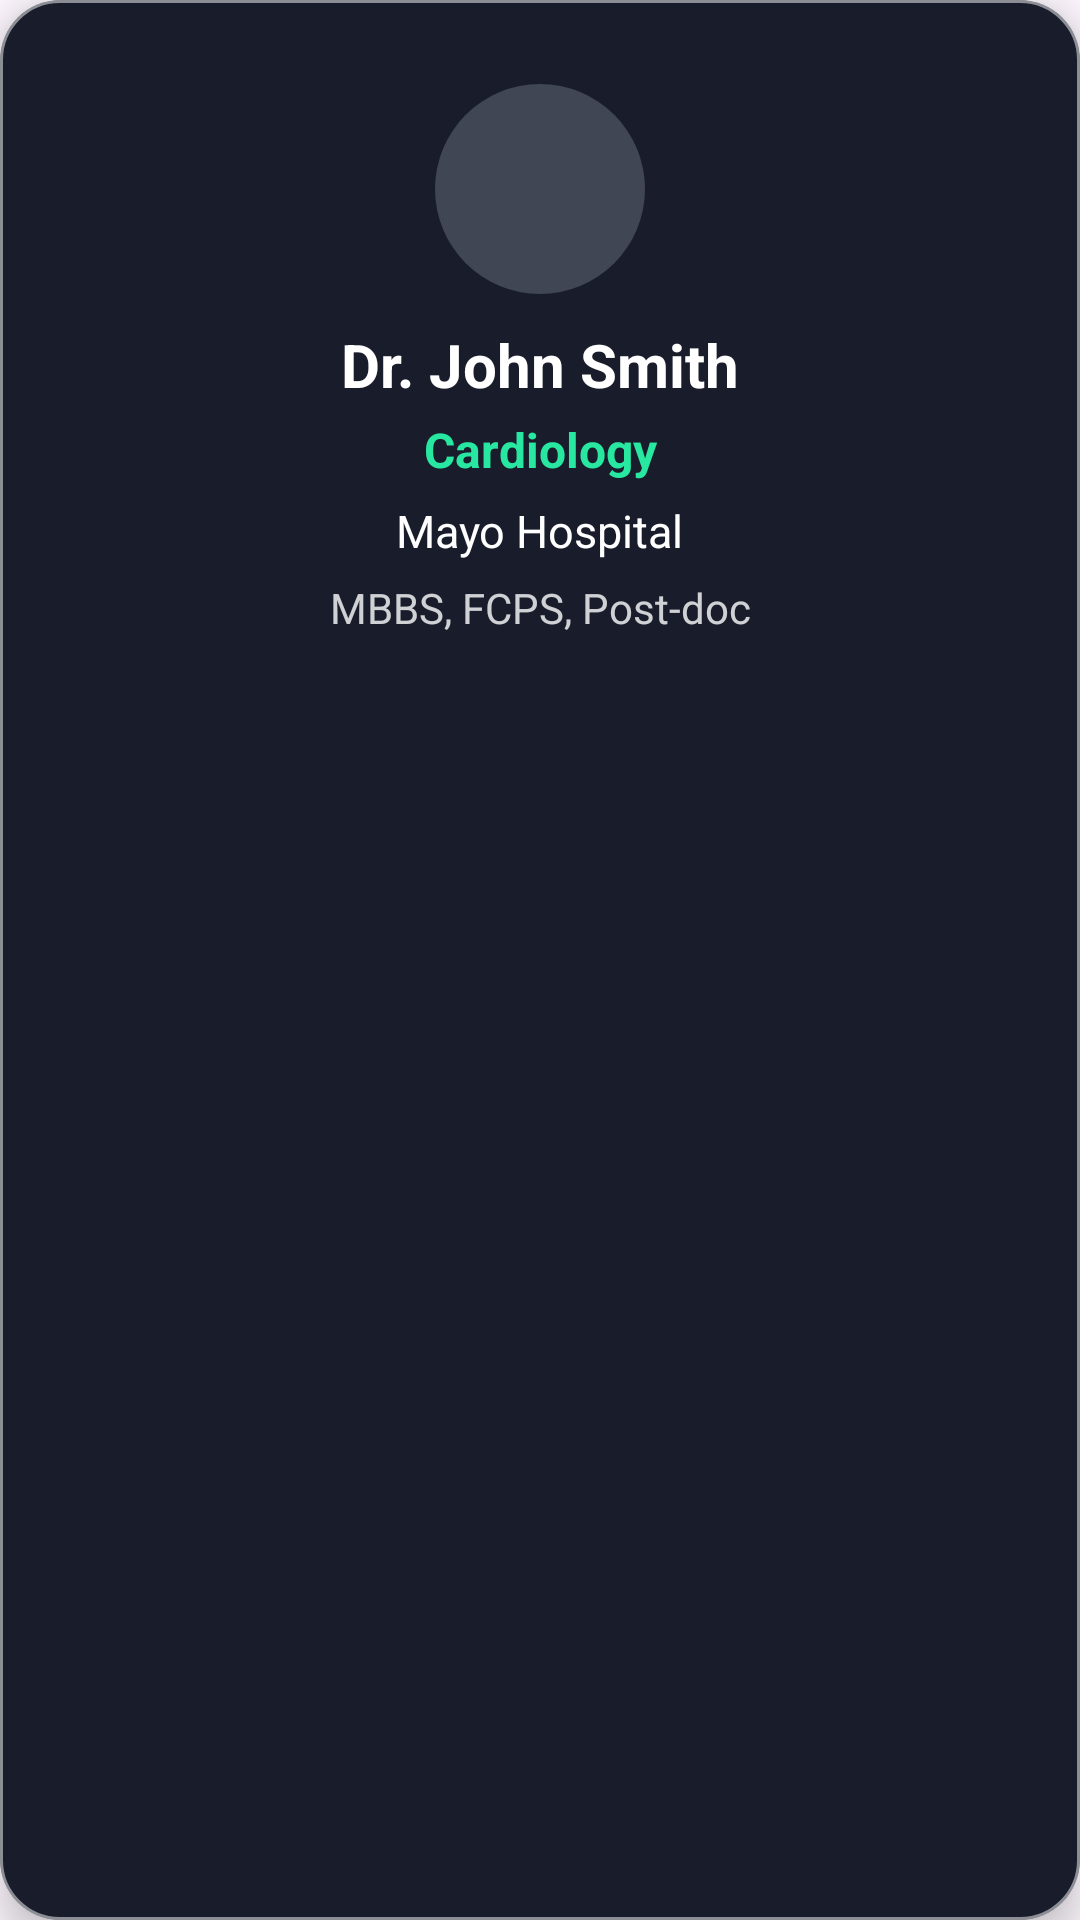

This screen was rendered from an Android layout file. Write that file and the resources it references.
<!-- AndroidManifest.xml: application theme Theme.MediLink -->
<!-- res/layout/appointment_grid.xml -->
<?xml version="1.0" encoding="utf-8"?>
<com.google.android.material.card.MaterialCardView
    xmlns:android="http://schemas.android.com/apk/res/android"
    xmlns:app="http://schemas.android.com/apk/res-auto"
    android:layout_width="match_parent"
    android:layout_height="250dp"
    android:layout_margin="10dp"
    app:cardCornerRadius="20dp"
    app:cardElevation="8dp"
    android:backgroundTint="@color/GridCard"
    app:strokeWidth="1dp"
    app:strokeColor="@color/white50">

    <androidx.constraintlayout.widget.ConstraintLayout
        android:id="@+id/cvGrid"
        android:layout_width="match_parent"
        android:layout_height="match_parent"
        android:padding="16dp">

        <ImageView
            android:id="@+id/ivDoctor"
            android:layout_width="70dp"
            android:layout_height="70dp"
            android:layout_marginTop="12dp"
            android:scaleType="centerCrop"
            android:src="@drawable/profile"
            android:background="@drawable/bg_circle_gray"
            app:layout_constraintTop_toTopOf="parent"
            app:layout_constraintStart_toStartOf="parent"
            app:layout_constraintEnd_toEndOf="parent"/>

        <TextView
            android:id="@+id/tvName"
            android:layout_width="wrap_content"
            android:layout_height="wrap_content"
            android:text="Dr. John Smith"
            android:textColor="@color/white"
            android:textSize="20sp"
            android:textStyle="bold"
            android:layout_marginTop="10dp"
            app:layout_constraintTop_toBottomOf="@id/ivDoctor"
            app:layout_constraintStart_toStartOf="parent"
            app:layout_constraintEnd_toEndOf="parent"/>

        <TextView
            android:id="@+id/tvSpecialization"
            android:layout_width="wrap_content"
            android:layout_height="wrap_content"
            android:text="Cardiology"
            android:textColor="@color/primaryGreen"
            android:textSize="16sp"
            android:textStyle="bold"
            android:layout_marginTop="4dp"
            app:layout_constraintTop_toBottomOf="@id/tvName"
            app:layout_constraintStart_toStartOf="parent"
            app:layout_constraintEnd_toEndOf="parent"/>

        <TextView
            android:id="@+id/tvHospital"
            android:layout_width="wrap_content"
            android:layout_height="wrap_content"
            android:text="Mayo Hospital"
            android:textColor="@color/white"
            android:textSize="15sp"
            android:layout_marginTop="6dp"
            app:layout_constraintTop_toBottomOf="@id/tvSpecialization"
            app:layout_constraintStart_toStartOf="parent"
            app:layout_constraintEnd_toEndOf="parent"/>

        <TextView
            android:id="@+id/tvEducation"
            android:layout_width="wrap_content"
            android:layout_height="wrap_content"
            android:text="MBBS, FCPS, Post-doc"
            android:textColor="@color/white80"
            android:textSize="14sp"
            android:layout_marginTop="6dp"
            app:layout_constraintTop_toBottomOf="@id/tvHospital"
            app:layout_constraintStart_toStartOf="parent"
            app:layout_constraintEnd_toEndOf="parent"/>

        <ImageView
            android:id="@+id/btnPhoneNo"
            android:layout_width="wrap_content"
            android:layout_height="wrap_content"
            app:layout_constraintTop_toTopOf="@id/tvPhoneNo"
            app:layout_constraintBottom_toBottomOf="@id/tvPhoneNo"
            app:layout_constraintRight_toLeftOf="@id/tvPhoneNo"
            android:layout_marginEnd="8dp"
            android:src="@drawable/call"
            />

        <TextView
            android:id="@+id/tvPhoneNo"
            android:layout_width="wrap_content"
            android:layout_height="wrap_content"
            android:textColor="@color/white80"
            android:textSize="14sp"
            android:layout_marginTop="12dp"
            app:layout_constraintTop_toBottomOf="@id/tvEducation"
            app:layout_constraintStart_toStartOf="parent"
            app:layout_constraintEnd_toEndOf="parent"/>

    </androidx.constraintlayout.widget.ConstraintLayout>

</com.google.android.material.card.MaterialCardView>
<!-- resources referenced by this layout -->
<resources>
  <color name="GridCard">#181C2B</color>
  <color name="primaryGreen">#28E7A0</color>
  <color name="white">#FFFFFFFF</color>
  <color name="white50">#80FFFFFF</color>
  <color name="white80">#CCFFFFFF</color>
  <!-- drawable bg_circle_gray (drawable) -->
  <shape xmlns:android="http://schemas.android.com/apk/res/android"
      android:shape="oval">
      <solid android:color="@color/NavButtons"/>
  </shape>
  <style name="Theme.MediLink" parent="Base.Theme.MediLink" />
  <color name="NavButtons">#414654</color>
  <style name="Base.Theme.MediLink" parent="Theme.Material3.DayNight.NoActionBar">
          
          
      </style>
</resources>
